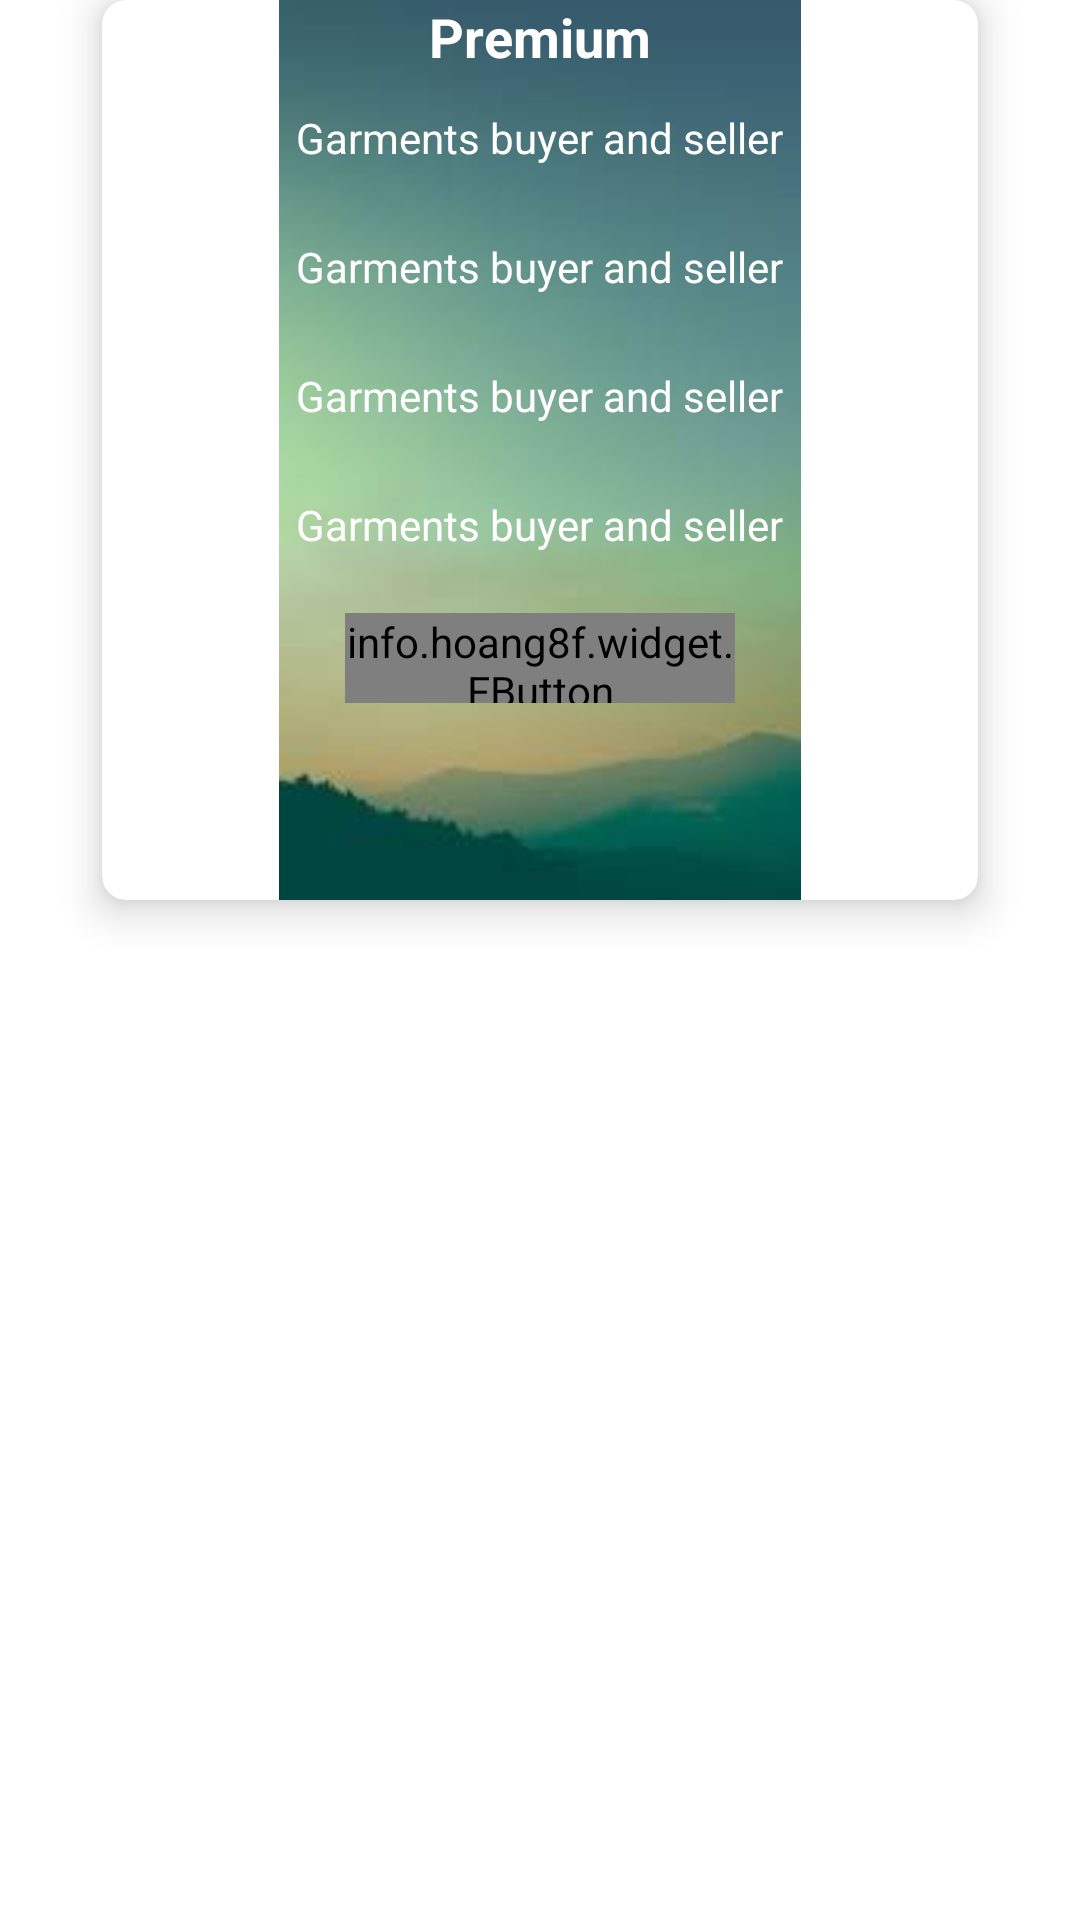

This screen was rendered from an Android layout file. Write that file and the resources it references.
<!-- AndroidManifest.xml: application theme AppTheme -->
<!-- res/layout/fragment_premium.xml -->
<?xml version="1.0" encoding="utf-8"?>
<FrameLayout xmlns:android="http://schemas.android.com/apk/res/android"
    xmlns:tools="http://schemas.android.com/tools"
    android:layout_width="match_parent"
    android:layout_height="300dp"
    xmlns:app="http://schemas.android.com/apk/res-auto"
    tools:context=".PremiumFragment">

    <androidx.cardview.widget.CardView
        android:layout_weight="1"
        android:layout_width="match_parent"
        app:cardElevation="8dp"
        app:cardCornerRadius="8dp"
        android:layout_marginLeft="34dp"
        android:layout_marginRight="34dp"
        android:layout_height="300dp">

        <ImageView
            android:layout_width="match_parent"
            android:src="@drawable/p"
            android:layout_height="310dp" />
        <LinearLayout
            android:orientation="vertical"
            android:layout_width="match_parent"
            android:layout_height="300dp">

            <TextView
                android:layout_width="wrap_content"
                android:layout_height="wrap_content"
                android:text="Premium"
                android:textColor="@android:color/white"
                android:layout_gravity="center_horizontal"
                android:textStyle="bold"
                android:textSize="18dp"/>

            <TextView
                android:textColor="@color/white"
                android:layout_margin="@dimen/text_margin_top"
                android:layout_gravity="center_horizontal"
                android:layout_width="wrap_content"
                android:layout_height="wrap_content"
                android:text="Garments buyer and seller"
                android:textSize="@dimen/small_text_size"/>

            <TextView
                android:textColor="@color/white"
                android:layout_margin="@dimen/text_margin_top"
                android:layout_gravity="center_horizontal"
                android:layout_width="wrap_content"
                android:layout_height="wrap_content"
                android:text="Garments buyer and seller"
                android:textSize="@dimen/small_text_size"/>

            <TextView
                android:textColor="@color/white"
                android:layout_margin="@dimen/text_margin_top"
                android:layout_gravity="center_horizontal"
                android:layout_width="wrap_content"
                android:layout_height="wrap_content"
                android:text="Garments buyer and seller"
                android:textSize="@dimen/small_text_size"/>

            <TextView
                android:textColor="@color/white"
                android:layout_margin="@dimen/text_margin_top"
                android:layout_gravity="center_horizontal"
                android:layout_width="wrap_content"
                android:layout_height="wrap_content"
                android:text="Garments buyer and seller"
                android:textSize="@dimen/small_text_size"/>



            <info.hoang8f.widget.FButton
                android:id="@+id/btnSelectPremium"
                android:layout_width="130dp"
                android:layout_height="30dp"
                android:layout_margin="8dp"
                android:text="Select Premium"
                android:layout_gravity="center_horizontal"
                android:background="@color/colorPrimary"
                android:textAllCaps="false"
                android:textColor="@color/white"
                app:cornerRadius="10dp"
                android:layout_marginTop="3dp"
                app:fButtonColor="@color/colorPrimary"
                app:shadowEnabled="true"
                app:shadowHeight="1dp" />
        </LinearLayout>


    </androidx.cardview.widget.CardView>
</FrameLayout>
<!-- resources referenced by this layout -->
<resources>
  <color name="colorPrimary">#336B87</color>
  <color name="white">#FFFFFF</color>
  <dimen name="small_text_size">14dp</dimen>
  <dimen name="text_margin_top">12dp</dimen>
  <!-- drawable p: jpg bitmap (drawable, 2178 bytes) -->
  <style name="AppTheme" parent="Theme.MaterialComponents.Light.NoActionBar">
          
          <item name="colorPrimary">@color/colorPrimary</item>
          <item name="colorPrimaryDark">@color/colorPrimaryDark</item>
          <item name="colorAccent">@color/colorAccent</item>
      </style>
  <color name="colorPrimaryDark">#336B87</color>
  <color name="colorAccent">#336B87</color>
</resources>
